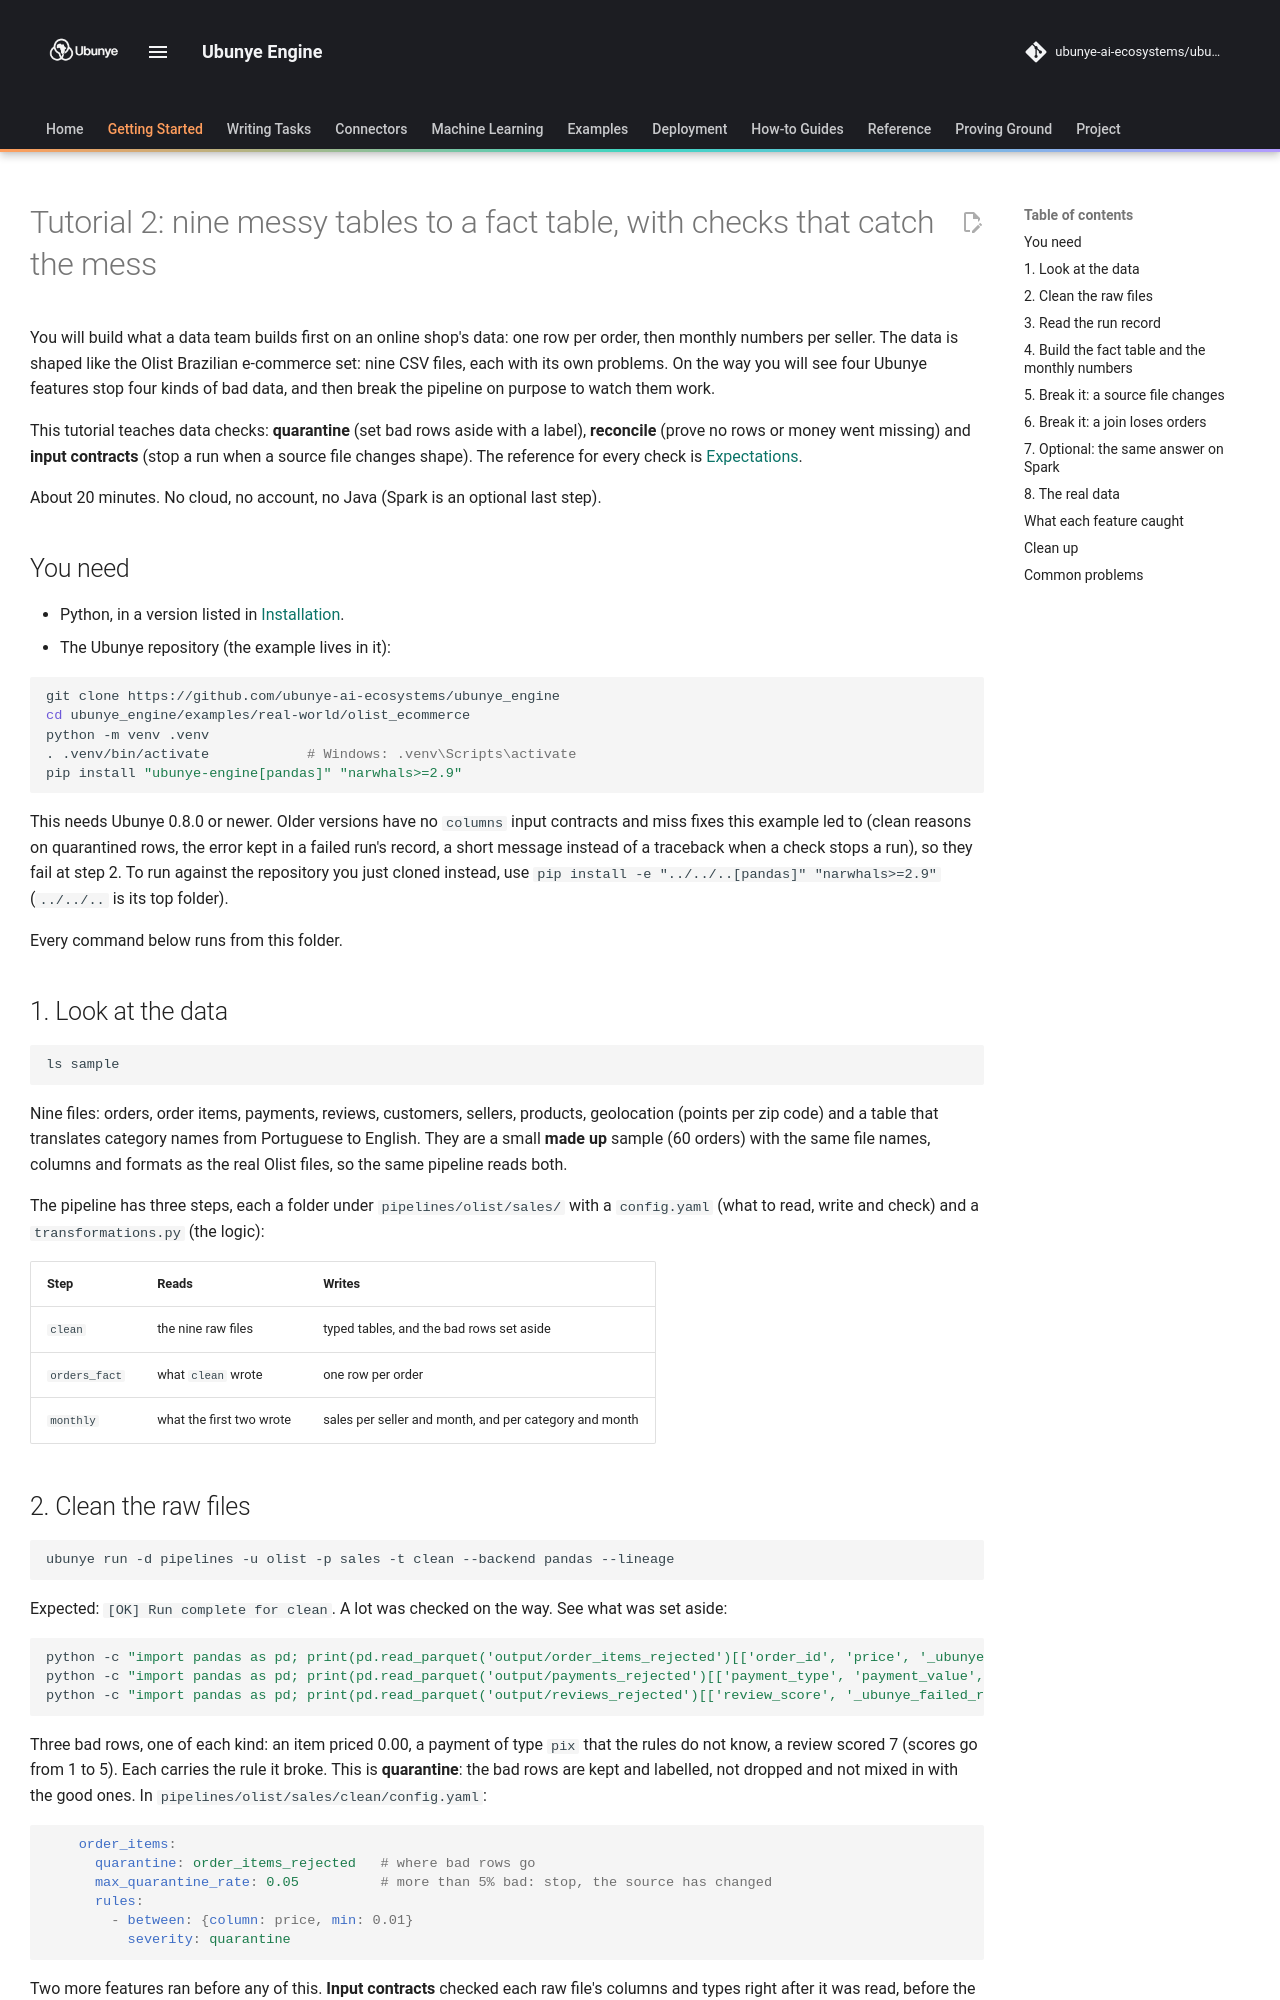

repository: ubunye-ai-ecosystems/ubunye_engine · page: tutorials/02-olist-multi-table/index.html · generator: mkdocs

[% raw %]
# Tutorial 2: nine messy tables to a fact table, with checks that catch the mess

You will build what a data team builds first on an online shop's data: one row per
order, then monthly numbers per seller. The data is shaped like the Olist Brazilian
e-commerce set: nine CSV files, each with its own problems. On the way you will see
four Ubunye features stop four kinds of bad data, and then break the pipeline on
purpose to watch them work.

This tutorial teaches data checks: **quarantine** (set bad rows aside with a label),
**reconcile** (prove no rows or money went missing) and **input contracts** (stop a run
when a source file changes shape). The reference for every check is
[Expectations](../config/expectations.md).

About 20 minutes. No cloud, no account, no Java (Spark is an optional last step).

## You need

- Python, in a version listed in [Installation](../getting_started/install.md).
- The Ubunye repository (the example lives in it):

```bash
git clone https://github.com/ubunye-ai-ecosystems/ubunye_engine
cd ubunye_engine/examples/real-world/olist_ecommerce
python -m venv .venv
. .venv/bin/activate            # Windows: .venv\Scripts\activate
pip install "ubunye-engine[pandas]" "narwhals>=2.9"
```

This needs Ubunye 0.8.0 or newer. Older versions have no `columns` input contracts and
miss fixes this example led to (clean reasons on quarantined rows, the error kept in a
failed run's record, a short message instead of a traceback when a check stops a run),
so they fail at step 2. To run against the repository you just cloned instead, use
`pip install -e "../../..[pandas]" "narwhals>=2.9"` (`../../..` is its top folder).

Every command below runs from this folder.

## 1. Look at the data

```bash
ls sample
```

Nine files: orders, order items, payments, reviews, customers, sellers, products,
geolocation (points per zip code) and a table that translates category names from
Portuguese to English. They are a small **made up** sample (60 orders) with the same
file names, columns and formats as the real Olist files, so the same pipeline reads
both.

The pipeline has three steps, each a folder under `pipelines/olist/sales/` with a
`config.yaml` (what to read, write and check) and a `transformations.py` (the logic):

| Step | Reads | Writes |
|---|---|---|
| `clean` | the nine raw files | typed tables, and the bad rows set aside |
| `orders_fact` | what `clean` wrote | one row per order |
| `monthly` | what the first two wrote | sales per seller and month, and per category and month |
